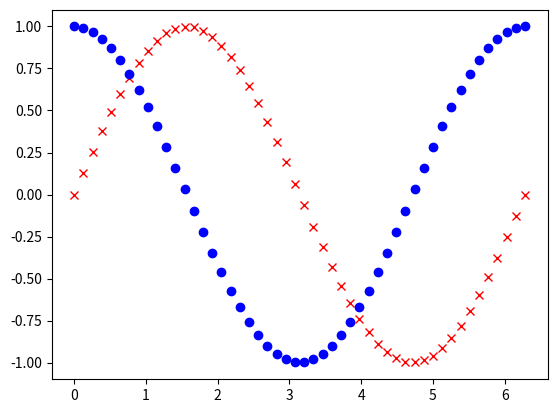

The matplotlib source for this figure:
import numpy
import matplotlib.pyplot as plot

X = numpy.linspace(0, 2 * numpy.pi, 50)
Ya = numpy.sin(X)
Yb = numpy.cos(X)

plot.plot(X, Ya, 'rx')
plot.plot(X, Yb, 'bo')
plot.show()
